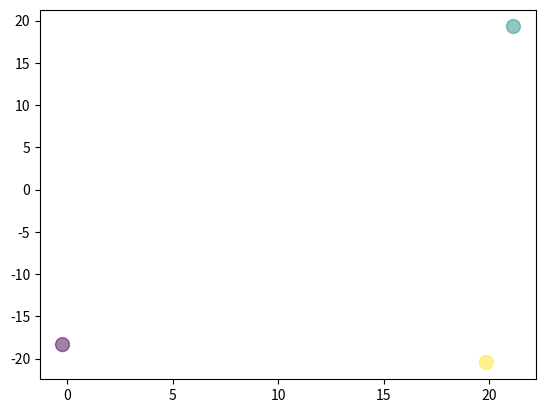

Reproduce this figure in Python.
# this is an implementation of a simple neural netork from scratch only using numpy
# for now it takes as input points which for 3 clusters and it tries to guess where the new point belongs
# for now 3 clusters are centered at (0,-2), (2,2) and (2,-2)
# it gives the output as values close to 0 for (0,-2), 0.5 for (2,2) and around 1 for (2,-2)
# the case where it gives multiple classification is still to done, i.e output layer > 1
# the current neural network has 2 hidden layers as of now


import numpy as np
import matplotlib.pyplot as plt

samplesPerClass = 1

X1 = np.random.randn(samplesPerClass, 2) + np.array([0, -20])
X2 = np.random.randn(samplesPerClass, 2) + np.array([20,20])
X3 = np.random.randn(samplesPerClass, 2) + np.array([20,-20])
X = np.vstack([X1, X2, X3])
#print("shape of X")
#print(X)
#print(X.shape)
Y = np.array([0]*samplesPerClass + [0.5]*samplesPerClass + [1]*samplesPerClass)
Y = Y.T
Y = np.reshape(Y, (samplesPerClass*3,1))
plt.scatter(X[:,0], X[:,1], c=Y, s=100, alpha=0.5)
#plt.show()
#print("shape of Y")
#print (Y.shape)
'''X = np.array([[0,0,1],
            [0,1,1],
            [1,0,1],
            [1,1,1]])
                
Y = np.array([[0],
            [1],
            [1],
            [0]])
inputLayer = 3'''
inputLayer=2
hiddenLayer1 = 4
hiddenLayer2 = 4
outputLayer = 1

W1 = np.random.randn(inputLayer, hiddenLayer1)
#print("shape of W1")
#print (W1.shape)
b1 = np.random.randn(hiddenLayer1,1)
#print("shape of b")
#print (b1.shape)
W2 = np.random.randn(hiddenLayer1, hiddenLayer2)
#print("shape of W2")
#print (W2.shape)
b2 = np.random.randn(hiddenLayer2,1)
#print("shape of b2")
#print (b2.shape)
W3 = np.random.randn(hiddenLayer2, outputLayer)
#print("shape of W2")
#print (W2.shape)
b3 = np.random.randn(outputLayer,1)
#print("shape of b2")
#print (b2.shape)

def activate(x, deriv=False):
	if deriv==True:
		return (x*(1-x))
	return 1/(1+np.exp(-x))

def forwardPropagation(X, W1, b1, W2, b2, W3, b3):

	layer1 = activate(X.dot(W1) + b1.T)
	layer2 = activate(layer1.dot(W2) + b2.T)
	layer3 = activate(layer2.dot(W3) + b3.T)
	#layer1 = activate(X.dot(W1))
	#layer2 = activate(layer1.dot(W2))
	return layer1, layer2, layer3

def backwardPropagation(Y, layer3, layer2, layer1, layer0, W3, b3, W2, b2, W1, b1, i):
	#print("shape of layer2")
	#print (layer2.shape)
	#print(layer2)
	#print("shape of layer1")
	#print (layer1.shape)
	#print(layer1)
	#print(Y)
	#print(layer2)

	layer3Error = Y - layer3
	if i % 10000 == 0:
		print ("Error:" + str(np.mean(np.abs(layer3Error))))
	layer3Gradient = layer3Error * activate(layer3, deriv=True)
	#print("shape of l2Error")
	#print (l2Error.shape)
	#print(l2Error)
	layer2Error = layer3Gradient.dot(W3.T)
	layer2Gradient = layer2Error * activate(layer2, deriv=True)
	#print("shape of layer2Gradient")
	#print (layer2Gradient.shape)
	#print (layer2Gradient)
	layer1Error = layer2Gradient.dot(W2.T)
	#print("shape of layer1Error")
	#print (layer1Error.shape)
	#print (layer1Error)
	layer1Gradient = layer1Error * activate(layer1, deriv=True)
	#print("shape of layer1Gradient")
	#print (layer1Gradient.shape)
	#print (layer1Gradient)
	W3 += 0.1 * layer2.T.dot(layer3Gradient)
	b3 += 1 * np.matrix(layer3Gradient.mean(axis=0)).T
	W2 += 0.1 * layer1.T.dot(layer2Gradient)
	#print(b2.shape)
	b2 += 1 * np.matrix(layer2Gradient.mean(axis=0)).T
	#b2 += 0.1 * layer2Gradient.mean()
	#print(b2.shape)
	W1 += 0.1 * layer0.T.dot(layer1Gradient)
	b1 += 1 * np.matrix(layer1Gradient.mean(axis=0)).T
	#b1 += 0.1 * layer1Gradient.mean()
	return W1, b1, W2, b2, W3, b3

for i in range(100000):
	layer1, layer2, layer3 = forwardPropagation(X, W1, b1, W2, b2, W3, b3)
	W1, b1, W2, b2, W3, b3 = backwardPropagation(Y, layer3, layer2, layer1, X, W3, b3, W2, b2, W1, b1, i)

test = np.array([1,-20])
_, _, ans = forwardPropagation(test, W1, b1, W2, b2, W3, b3)
print(ans)
test = np.array([15,15])
_, _, ans = forwardPropagation(test, W1, b1, W2, b2, W3, b3)
print(ans)
test = np.array([20,-20])
_, _,ans = forwardPropagation(test, W1, b1, W2, b2, W3, b3)
print(ans)